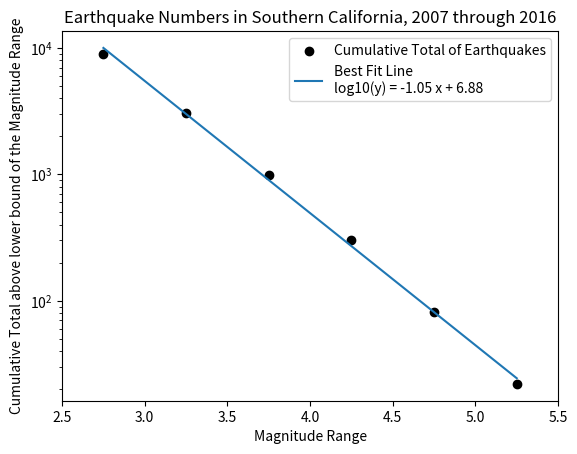
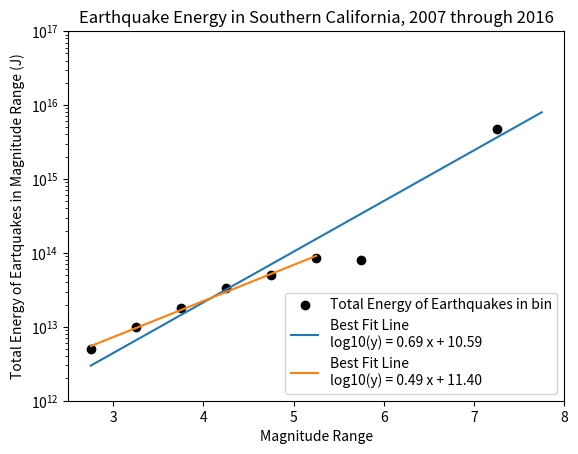

The matplotlib source for these figures, in order:
# [redacted]
## 22 May 2018
# [redacted]

import numpy as np
import matplotlib.pyplot as plt
from decimal import Decimal
from scipy import stats

verbose = False

if verbose:
    print("Import Complete")

## Data
# increment by 0.5 from 2.75 to 7.25 (30) or 5.25 (22)
magRange = np.array([x/4 for x in range(11, 30, 2)])
countM = np.array([5901, 2070, 684, 222, 59, 18, 3, 0, 0, 1])

cumulM = np.array([8958, 3057, 987, 303, 81, 22, 4, 1, 1, 1])
log10cumul = np.log10(cumulM)

magRangeAdj = [x/4 for x in range(11, 24, 2)]
magRangeAdj.append(7.75)
magRangeAdj = np.array(magRangeAdj)
countMAdj = np.array([5901, 2070, 684, 222, 59, 18, 3, 1])

if verbose:
    print("magRange:", len(magRange), magRange)
    print("countM:", len(countM), countM)
    print("cumulM:", len(cumulM), cumulM)
    print("log10cumul:", len(log10cumul), log10cumul)
    print()
    print("magRangeAdj:", len(magRangeAdj), magRangeAdj)
    print("countMAdj:", len(countMAdj), countMAdj)
    print()

## Energy Calc
def Energy(magRange, countM):
    '''Determines the energy released in each magnitude bin.'''
    energy = []
    for binM in range(len(magRange)):
        EperEarthquake = 10**(1.5 * magRange[binM] + 4.8)
        energy.append(EperEarthquake * countM[binM])
        print(Decimal(str(EperEarthquake * countM[binM])))

    if energy == [] and verbose:
        print('No values added.')
        print()
    elif verbose:
        print()
        print(len(energy), 'Total Energies (J)', energy)
        print()
    return np.array(energy)

## Make plots
def EarthquakeNumPlot(X, Y, logY):
    '''Makes the graph of earthquake number on log scale.'''
    fig = plt.figure()
    ax = fig.add_subplot(111)

    rawplot = plt.scatter(X, Y, color = 'black', \
                label = 'Cumulative Total of Earthquakes')
    plt.xlabel('Magnitude Range')
    plt.ylabel('Cumulative Total above lower bound of the Magnitude Range')
    plt.title('Earthquake Numbers in Southern California, 2007 through 2016')

    #fit = np.polyfit(X, logY, deg = 1)
    #fitline = 10**(fit[0] * X + fit[1])
    #print('The line has a slope of', fit[0], 'and a y-int of', fit[1])
    #print(fit)
    
    slope, yint, r_val, p_val, std_err = stats.linregress(X, logY)
    fitline = 10**(slope * X + yint)
    print('The line has a slope of', slope, 'and a y-int of', yint)
    print('r =', r_val, 'r^2 =', r_val**2)
    
    if verbose:
        print(X, logY)
        print(fitline)
        print()

    TWOPLACES = Decimal(10) ** -2
    lbl = 'Best Fit Line \nlog10(y) = {0} x + {1}'.format(\
        Decimal(slope).quantize(TWOPLACES), Decimal(yint).quantize(TWOPLACES))
    fitplot = plt.plot(X, fitline, label = lbl)

    ax.set_yscale('log')
    #ax.set_ylim(0, 10**4)
    ax.set_xlim(2.5, 5.5)

    plt.legend()
    
    plt.show()

def EnergyPlot(X, Y, XAdj, YAdj):
    '''Makes the graph of energy dissipated in each bin.'''
    #print(YAdj)
    fig = plt.figure()
    ax = fig.add_subplot(111)

    rawplot = plt.scatter(X, Y, color = 'black', \
                label = 'Total Energy of Earthquakes in bin')
    plt.xlabel('Magnitude Range')
    plt.ylabel('Total Energy of Eartquakes in Magnitude Range (J)')
    plt.title('Earthquake Energy in Southern California, 2007 through 2016')

    ## Include last point
    '''fit = np.polyfit(XAdj, np.log10(YAdj), deg = 1)
    fitline = 10**(fit[0] * XAdj + fit[1])
    print('The line has a slope of', fit[0], 'and a y-int of', fit[1])
    
    if verbose:
        print()
        print(XAdj, YAdj, fit)
        print(fitline)
        
    fitplot = plt.plot(XAdj, fitline, label = 'Best Fit Line')'''

    slope, yint, r_val, p_val, std_err = stats.linregress(\
        XAdj, np.log10(YAdj))
    fitline = 10**(slope * XAdj + yint)
    print('The line has a slope of', slope, 'and a y-int of', yint)
    print('r =', r_val, 'r^2 =', r_val**2)
    
    if verbose:
        print(XAdj, np.log10(YAdj))
        print(fitline)
        print()

    TWOPLACES = Decimal(10) ** -2
    lbl = 'Best Fit Line \nlog10(y) = {0} x + {1}'.format(\
        Decimal(slope).quantize(TWOPLACES), Decimal(yint).quantize(TWOPLACES))
    fitplot = plt.plot(XAdj, fitline, label = lbl)

    ## Ignore last point
    stopPt = 6
    '''fit2 = np.polyfit(X[:stopPt], np.log10(Y[:stopPt]), deg = 1)
    fitline2 = 10**(fit2[0] * X[:stopPt] + fit2[1])
    print()
    print('The line has a slope of', fit2[0], 'and a y-int of', fit2[1])
    
    if verbose:
        print()
        print(X[:stopPt], Y[:stopPt], fit2)
        print(fitline2)
        
    fitplot = plt.plot(X[:stopPt], fitline2, label = 'Best Fit Line')'''

    slope, yint, r_val, p_val, std_err = stats.linregress(\
        X[:stopPt], np.log10(Y[:stopPt]))
    fitline = 10**(slope * X[:stopPt] + yint)
    print('The line has a slope of', slope, 'and a y-int of', yint)
    print('r =', r_val, 'r^2 =', r_val**2)
    
    if verbose:
        print(X, logY)
        print(fitline)
        print()

    TWOPLACES = Decimal(10) ** -2
    lbl = 'Best Fit Line \nlog10(y) = {0} x + {1}'.format(\
        Decimal(slope).quantize(TWOPLACES), Decimal(yint).quantize(TWOPLACES))
    fitplot = plt.plot(X[:stopPt], fitline, label = lbl)
    
    ax.set_yscale('log')
    ax.set_ylim(10**12, 10**17)
    #ax.set_xlim(2.5, 7.5)

    plt.legend(loc = 'lower right')
    
    plt.show()

## Run Code
EarthquakeNumPlot(magRange[:6], cumulM[:6], log10cumul[:6])
EnergyPlot(magRange, Energy(magRange, countM),\
           magRangeAdj, Energy(magRangeAdj, countMAdj))
